Run: headless pygame with SDL's dummy video driver; simulated clock (each Clock.tick advances the game by its frame time, no real sleeping); random seed 0; keys injected as events and as key.get_pressed() state; mouse plan: one left click at the window centre at the start of phase 2, then a move to the lower-right quarter at the start of phase 3.
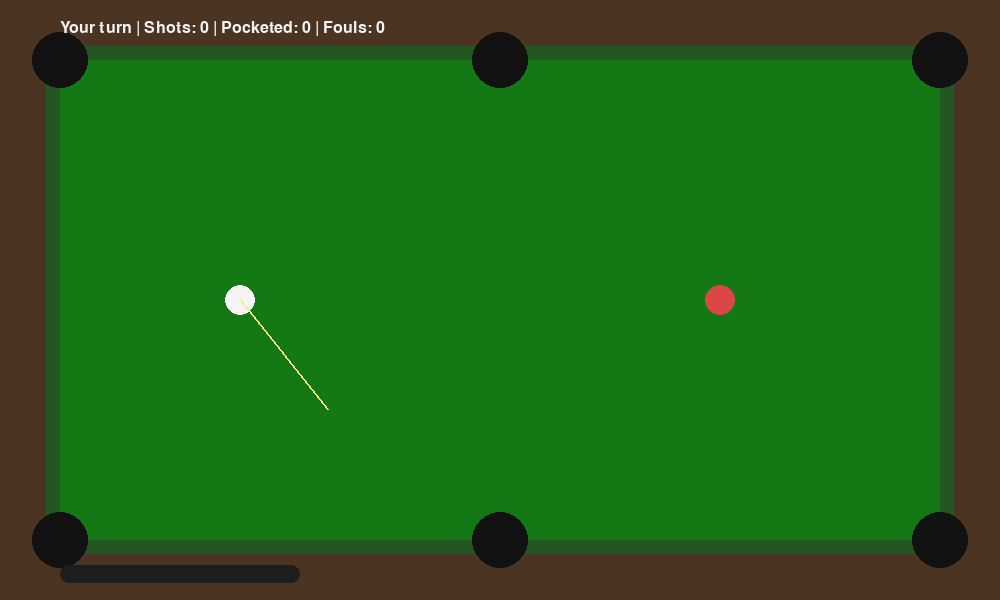
Frame 1 of 4 · flips 1–60 · no input
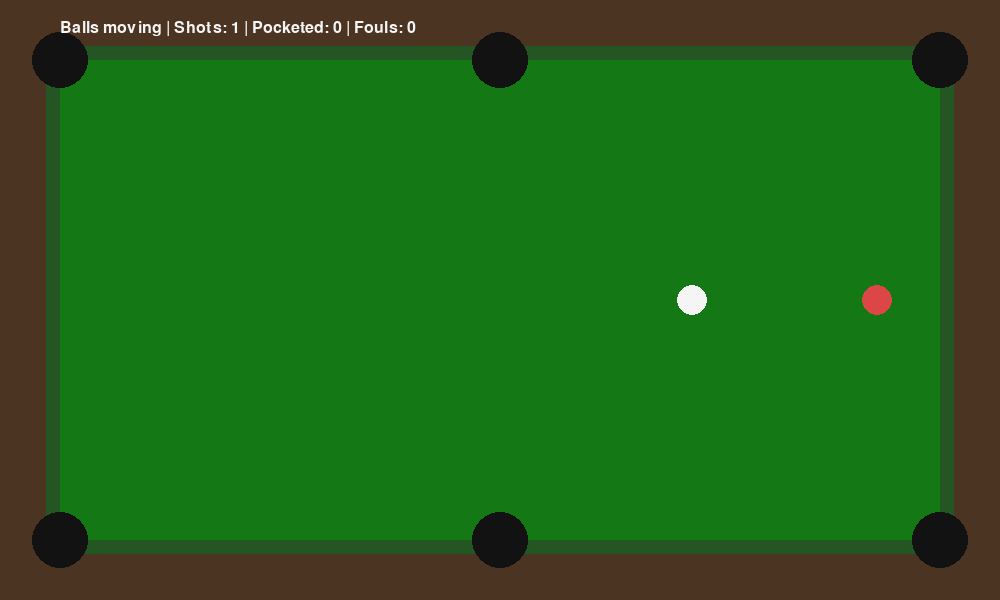
Frame 2 of 4 · flips 61–180 · clicked the window centre · tapped SPACE, RETURN · held RIGHT (→), D
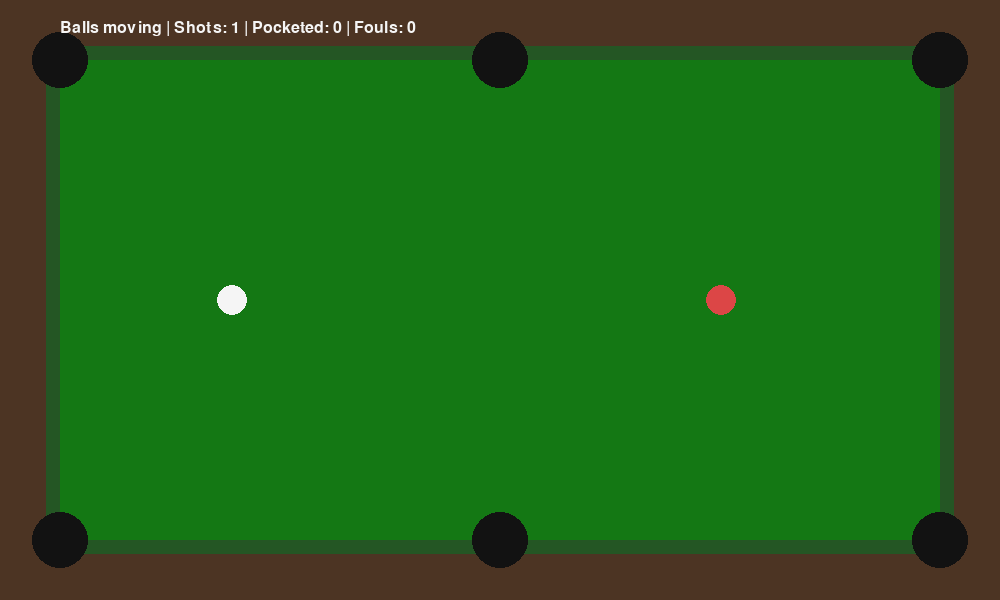
Frame 3 of 4 · flips 181–300 · moved the mouse to the lower-right quarter · held DOWN (↓), S
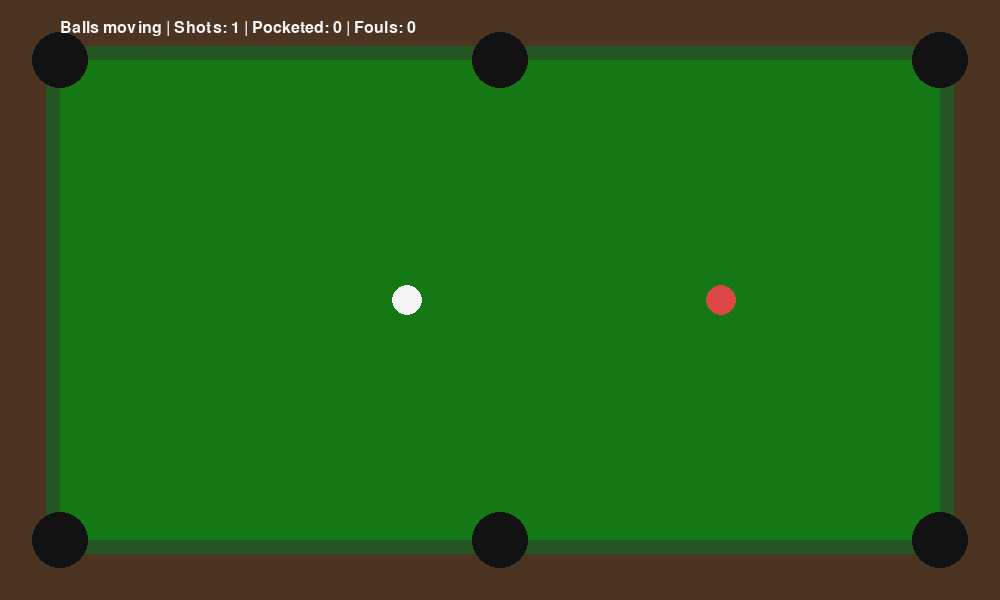
Frame 4 of 4 · flips 301–420 · held LEFT (←), A, UP (↑), W

The pygame program that drew these frames:

import sys
import pygame

pygame.init()

WIDTH = 1000
HEIGHT = 600
FPS = 120

TABLE_MARGIN = 60
TABLE_RECT = pygame.Rect(
    TABLE_MARGIN,
    TABLE_MARGIN,
    WIDTH - TABLE_MARGIN * 2,
    HEIGHT - TABLE_MARGIN * 2,
)

BALL_RADIUS = 15
POCKET_RADIUS = 28

FRICTION = 230.0
MIN_SPEED = 8.0
WALL_BOUNCE = 0.92
BALL_COLLISION_DAMP = 0.98
SHOT_POWER_SCALE = 6.0
MAX_SHOT_SPEED = 1100.0
MIN_SHOT_SPEED = 25.0

BG_COLOR = (76, 52, 35)
TABLE_COLOR = (20, 120, 20)
RAIL_COLOR = (36, 86, 36)
BALL_COLOR = (245, 245, 245)
TARGET_BALL_COLOR = (220, 70, 70)
POCKET_COLOR = (18, 18, 18)
AIM_COLOR = (255, 232, 128)
BAR_BG = (30, 30, 30)
BAR_FILL = (255, 200, 40)
TEXT_COLOR = (245, 245, 245)

POCKETS = [
    pygame.Vector2(TABLE_RECT.left, TABLE_RECT.top),
    pygame.Vector2(TABLE_RECT.centerx, TABLE_RECT.top),
    pygame.Vector2(TABLE_RECT.right, TABLE_RECT.top),
    pygame.Vector2(TABLE_RECT.left, TABLE_RECT.bottom),
    pygame.Vector2(TABLE_RECT.centerx, TABLE_RECT.bottom),
    pygame.Vector2(TABLE_RECT.right, TABLE_RECT.bottom),
]

screen = pygame.display.set_mode((WIDTH, HEIGHT))
pygame.display.set_caption("Billiard Simulator")
clock = pygame.time.Clock()
font = pygame.font.SysFont("arial", 24)

cue_start_pos = pygame.Vector2(TABLE_RECT.left + 180, TABLE_RECT.centery)
target_start_pos = pygame.Vector2(TABLE_RECT.right - 220, TABLE_RECT.centery)

balls = [
    {
        "name": "cue",
        "pos": cue_start_pos.copy(),
        "vel": pygame.Vector2(0, 0),
        "color": BALL_COLOR,
        "active": True,
        "is_cue": True,
    },
    {
        "name": "target_1",
        "pos": target_start_pos.copy(),
        "vel": pygame.Vector2(0, 0),
        "color": TARGET_BALL_COLOR,
        "active": True,
        "is_cue": False,
    },
]

shot_count = 0
balls_pocketed = 0
fouls = 0
state = "aim"
charging = False


def cue_ball():
    return balls[0]


def is_any_ball_moving() -> bool:
    threshold = MIN_SPEED * MIN_SPEED
    for ball in balls:
        if ball["active"] and ball["vel"].length_squared() > threshold:
            return True
    return False


def handle_wall_bounce(ball) -> None:
    pos = ball["pos"]
    vel = ball["vel"]

    if pos.x - BALL_RADIUS < TABLE_RECT.left:
        pos.x = TABLE_RECT.left + BALL_RADIUS
        vel.x = abs(vel.x) * WALL_BOUNCE
    elif pos.x + BALL_RADIUS > TABLE_RECT.right:
        pos.x = TABLE_RECT.right - BALL_RADIUS
        vel.x = -abs(vel.x) * WALL_BOUNCE

    if pos.y - BALL_RADIUS < TABLE_RECT.top:
        pos.y = TABLE_RECT.top + BALL_RADIUS
        vel.y = abs(vel.y) * WALL_BOUNCE
    elif pos.y + BALL_RADIUS > TABLE_RECT.bottom:
        pos.y = TABLE_RECT.bottom - BALL_RADIUS
        vel.y = -abs(vel.y) * WALL_BOUNCE


def place_cue_ball() -> None:
    cue = cue_ball()
    cue["active"] = True
    cue["pos"] = cue_start_pos.copy()
    cue["vel"] = pygame.Vector2(0, 0)

    for ball in balls:
        if ball is cue or not ball["active"]:
            continue

        delta = ball["pos"] - cue["pos"]
        min_dist = BALL_RADIUS * 2
        if delta.length_squared() < min_dist * min_dist:
            if delta.length_squared() == 0:
                delta = pygame.Vector2(1, 0)
            ball["pos"] = cue["pos"] + delta.normalize() * (min_dist + 1)


def check_pockets() -> None:
    global balls_pocketed, fouls

    for ball in balls:
        if not ball["active"]:
            continue

        for pocket in POCKETS:
            if ball["pos"].distance_to(pocket) <= POCKET_RADIUS - 3:
                if ball["is_cue"]:
                    fouls += 1
                    place_cue_ball()
                else:
                    balls_pocketed += 1
                    ball["active"] = False
                    ball["vel"].update(0, 0)
                break


def update_ball(ball, dt: float) -> None:
    vel = ball["vel"]
    speed = vel.length()
    if speed <= 0:
        return

    ball["pos"].x += vel.x * dt
    ball["pos"].y += vel.y * dt
    handle_wall_bounce(ball)

    decel = FRICTION * dt
    new_speed = max(0.0, speed - decel)
    if new_speed < MIN_SPEED:
        vel.update(0, 0)
    else:
        vel.scale_to_length(new_speed)


def resolve_ball_collisions() -> None:
    for i in range(len(balls)):
        ball_a = balls[i]
        if not ball_a["active"]:
            continue

        for j in range(i + 1, len(balls)):
            ball_b = balls[j]
            if not ball_b["active"]:
                continue

            delta = ball_b["pos"] - ball_a["pos"]
            min_dist = BALL_RADIUS * 2
            dist_sq = delta.length_squared()

            if dist_sq == 0:
                delta = pygame.Vector2(1, 0)
                dist_sq = 1.0
            if dist_sq > min_dist * min_dist:
                continue

            dist = dist_sq ** 0.5
            normal = delta / dist
            overlap = min_dist - dist

            correction = normal * (overlap * 0.5)
            ball_a["pos"] -= correction
            ball_b["pos"] += correction

            v1n = ball_a["vel"].dot(normal)
            v2n = ball_b["vel"].dot(normal)
            rel = v1n - v2n
            if rel <= 0:
                continue

            ball_a["vel"] += (v2n - v1n) * normal
            ball_b["vel"] += (v1n - v2n) * normal
            ball_a["vel"] *= BALL_COLLISION_DAMP
            ball_b["vel"] *= BALL_COLLISION_DAMP


def current_shot_power(mouse_pos: tuple[int, int]) -> float:
    pull = cue_ball()["pos"] - pygame.Vector2(mouse_pos)
    return min(pull.length() * SHOT_POWER_SCALE, MAX_SHOT_SPEED)


running = True
while running:
    dt = clock.tick(FPS) / 1000.0
    mouse_pos = pygame.mouse.get_pos()

    for event in pygame.event.get():
        if event.type == pygame.QUIT:
            running = False

        if event.type == pygame.MOUSEBUTTONDOWN and event.button == 1 and state == "aim":
            charging = True

        if event.type == pygame.MOUSEBUTTONUP and event.button == 1:
            if charging and state == "aim":
                cue = cue_ball()
                pull = cue["pos"] - pygame.Vector2(mouse_pos)
                if pull.length_squared() > 0:
                    shot_speed = min(pull.length() * SHOT_POWER_SCALE, MAX_SHOT_SPEED)
                    if shot_speed >= MIN_SHOT_SPEED:
                        cue["vel"] = pull.normalize() * shot_speed
                        shot_count += 1
                        state = "balls_moving"
            charging = False

    if state == "balls_moving":
        for ball in balls:
            if ball["active"]:
                update_ball(ball, dt)

        resolve_ball_collisions()
        check_pockets()

        if not is_any_ball_moving():
            for ball in balls:
                if ball["active"]:
                    ball["vel"].update(0, 0)
            state = "aim"
            charging = False

    screen.fill(BG_COLOR)
    pygame.draw.rect(screen, RAIL_COLOR, TABLE_RECT.inflate(28, 28), border_radius=22)
    pygame.draw.rect(screen, TABLE_COLOR, TABLE_RECT, border_radius=18)

    for pocket in POCKETS:
        pygame.draw.circle(screen, POCKET_COLOR, pocket, POCKET_RADIUS)

    for ball in balls:
        if not ball["active"]:
            continue
        pygame.draw.circle(
            screen,
            ball["color"],
            (int(ball["pos"].x), int(ball["pos"].y)),
            BALL_RADIUS,
        )

    if state == "aim":
        cue = cue_ball()
        guide_mouse = pygame.Vector2(mouse_pos)
        pull = cue["pos"] - guide_mouse
        if pull.length_squared() > 0:
            guide_len = min(140, pull.length())
            guide_vec = pull.normalize() * guide_len
            line_end = cue["pos"] + guide_vec
            pygame.draw.line(
                screen,
                AIM_COLOR,
                (int(cue["pos"].x), int(cue["pos"].y)),
                (int(line_end.x), int(line_end.y)),
                2,
            )

        power = current_shot_power(mouse_pos) if charging else 0.0
        bar_w = 240
        bar_h = 18
        bar_x = TABLE_RECT.left
        bar_y = HEIGHT - 35
        pygame.draw.rect(screen, BAR_BG, (bar_x, bar_y, bar_w, bar_h), border_radius=8)
        if power > 0:
            fill = int((power / MAX_SHOT_SPEED) * bar_w)
            pygame.draw.rect(screen, BAR_FILL, (bar_x, bar_y, fill, bar_h), border_radius=8)

    status = "Your turn" if state == "aim" else "Balls moving"
    hud = f"{status} | Shots: {shot_count} | Pocketed: {balls_pocketed} | Fouls: {fouls}"
    text_surf = font.render(hud, True, TEXT_COLOR)
    screen.blit(text_surf, (TABLE_RECT.left, 20))

    pygame.display.flip()

pygame.quit()
sys.exit()
